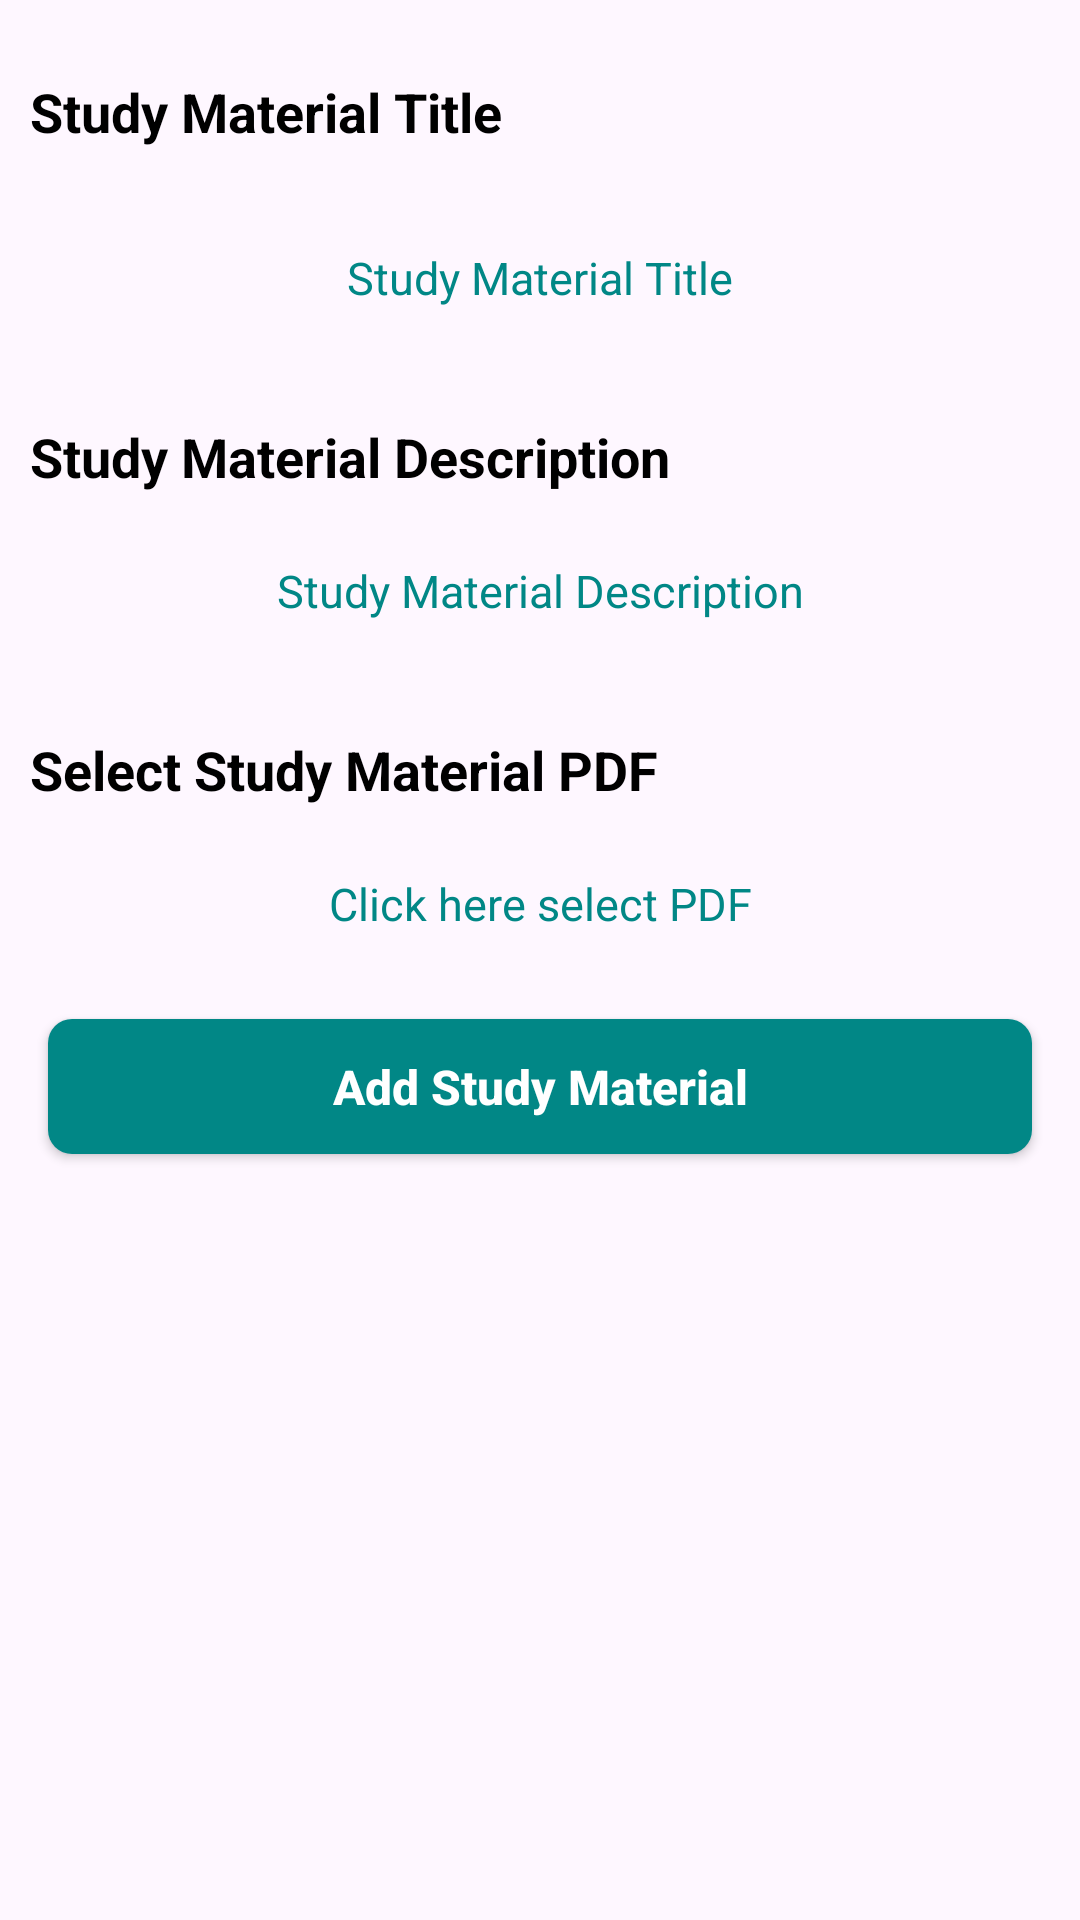

Produce the Android XML layout that renders to this screen, including the resource entries it uses.
<!-- AndroidManifest.xml: application theme Theme.ELearningApp -->
<!-- res/layout/activity_add_study_material.xml -->
<?xml version="1.0" encoding="utf-8"?>
<ScrollView xmlns:android="http://schemas.android.com/apk/res/android"
    xmlns:app="http://schemas.android.com/apk/res-auto"
    xmlns:tools="http://schemas.android.com/tools"
    android:layout_width="match_parent"
    android:layout_height="match_parent"
    tools:context=".Admin.HomeAdminActivity">

    <LinearLayout
        android:layout_width="match_parent"
        android:layout_height="match_parent"
        android:orientation="vertical">

        <TextView
            android:id="@+id/tv_study_material_title"
            android:layout_width="match_parent"
            android:layout_height="45dp"
            android:layout_marginLeft="10dp"
            android:layout_marginTop="25dp"
            android:layout_marginRight="10dp"
            android:text="Study Material Title"
            android:textColor="@color/black"
            android:textSize="18dp"
            android:textStyle="bold" />

        <EditText
            android:id="@+id/et_study_material_title"
            android:layout_width="match_parent"
            android:layout_height="45dp"
            android:layout_marginLeft="10dp"
            android:layout_marginRight="10dp"
            android:background="@drawable/edittextbackground"
            android:hint="Study Material Title"
            android:textAlignment="center"
            android:textColorHint="@color/teal_700"
            android:textSize="15dp" />

        <TextView
            android:id="@+id/tv_study_material_description"
            android:layout_width="match_parent"
            android:layout_height="wrap_content"
            android:layout_marginLeft="10dp"
            android:layout_marginTop="25dp"
            android:layout_marginRight="10dp"
            android:text="Study Material Description"
            android:textColor="@color/black"
            android:textSize="18dp"
            android:textStyle="bold" />

        <EditText
            android:id="@+id/et_study_material_description"
            android:layout_width="match_parent"
            android:layout_height="wrap_content"
            android:layout_marginLeft="10dp"
            android:layout_marginTop="10dp"
            android:layout_marginRight="10dp"
            android:background="@drawable/edittextbackground"
            android:hint="Study Material Description"
            android:minHeight="45dp"
            android:textAlignment="center"
            android:textColorHint="@color/teal_700"
            android:textSize="15dp" />


        <TextView
            android:id="@+id/tv_study_material_select_pdf_title"
            android:layout_width="match_parent"
            android:layout_height="wrap_content"
            android:layout_marginLeft="10dp"
            android:layout_marginTop="25dp"
            android:layout_marginRight="10dp"
            android:text="Select Study Material PDF"
            android:textColor="@color/black"
            android:textSize="18dp"
            android:textStyle="bold" />

        <TextView
            android:id="@+id/tv_study_material_select_pdf"
            android:layout_width="match_parent"
            android:layout_height="45dp"
            android:layout_marginLeft="10dp"
            android:layout_marginRight="10dp"
            android:layout_marginTop="10dp"
            android:background="@drawable/edittextbackground"
            android:hint="Click here select PDF"
            android:textAlignment="center"
            android:gravity="center"
            android:textColorHint="@color/teal_700"
            android:textSize="15dp" />

        <androidx.appcompat.widget.AppCompatButton
            android:id="@+id/btn_add_study_material"
            android:layout_width="match_parent"
            android:layout_height="45dp"
            android:layout_gravity="center"
            android:layout_marginTop="20dp"
            android:layout_marginBottom="20dp"
            android:background="@drawable/btn_bg_shape"
            android:backgroundTint="@color/teal_700"
            android:text="Add Study Material"
            android:textAllCaps="false"
            android:textColor="#ffff"
            android:layout_margin="16dp"
            android:textSize="16dp"
            android:textStyle="bold" />

        <ProgressBar
            android:id="@+id/progress"
            android:layout_width="match_parent"
            android:layout_height="45dp"
            android:layout_centerInParent="true"
            android:visibility="gone" />

    </LinearLayout>

</ScrollView>
<!-- resources referenced by this layout -->
<resources>
  <color name="black">#FF000000</color>
  <color name="teal_700">#FF018786</color>
  <!-- drawable btn_bg_shape (drawable) -->
  <?xml version="1.0" encoding="utf-8"?>
  <shape xmlns:android="http://schemas.android.com/apk/res/android"
      android:shape="rectangle">
  
      <stroke
          android:color="@color/purple_700"/>
  
      <corners
          android:radius="8dp"/>
      <gradient
          android:startColor="@color/purple_500"
          android:endColor="@color/purple_700"/>
  
  </shape>
  <style name="Theme.ELearningApp" parent="Base.Theme.ELearningApp" />
  <color name="purple_700">#861698</color>
  <color name="purple_500">#D170E1</color>
  <style name="Base.Theme.ELearningApp" parent="Theme.Material3.DayNight">
          
          
      </style>
</resources>
